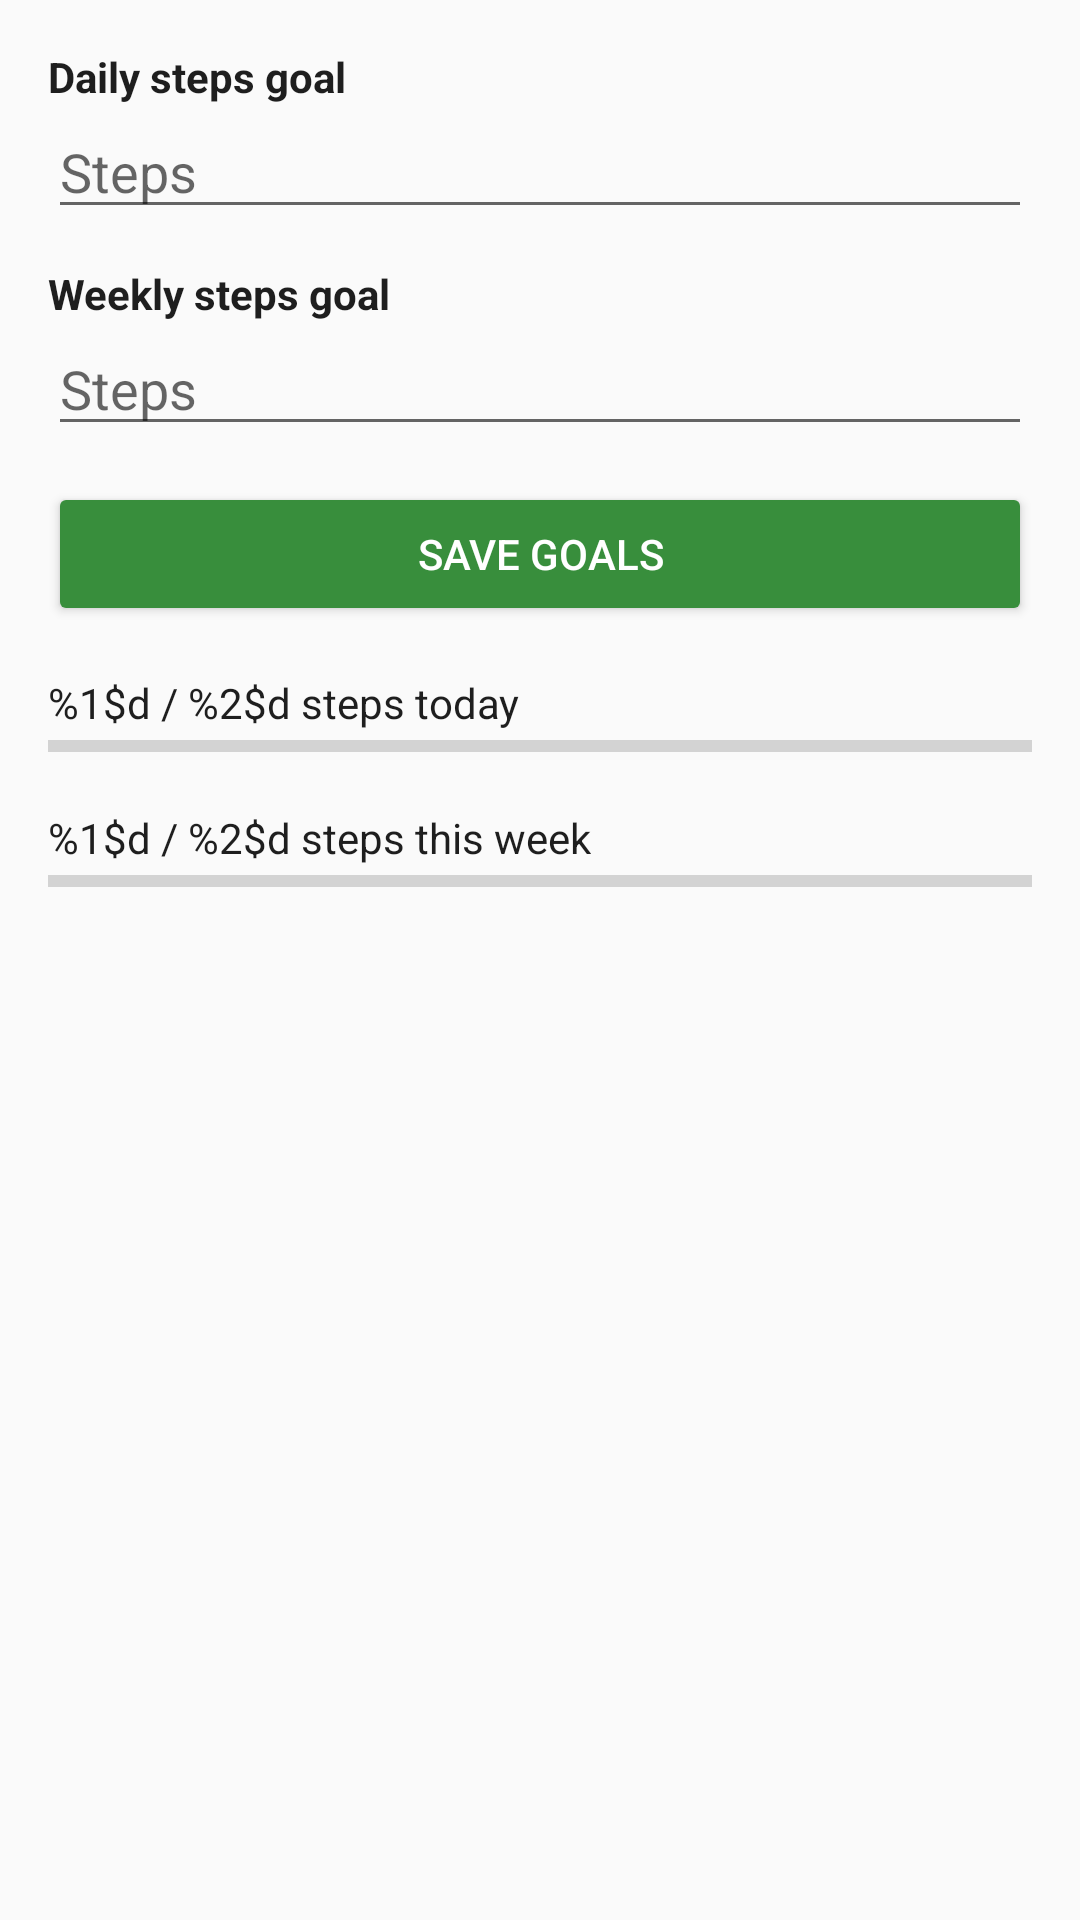

Here is an Android app screen rendered from its layout file. Give the layout XML and the strings, colors and styles it references.
<!-- AndroidManifest.xml: application theme Theme.FitTrack.Light -->
<!-- res/layout/fragment_goals.xml -->
<?xml version="1.0" encoding="utf-8"?>
<ScrollView xmlns:android="http://schemas.android.com/apk/res/android"
    android:background="@color/background"
    android:layout_width="match_parent"
    android:layout_height="match_parent">

    <LinearLayout
        android:padding="16dp"
        android:orientation="vertical"
        android:layout_width="match_parent"
        android:layout_height="wrap_content">

        <TextView
            android:text="@string/daily_goal_label"
            android:textStyle="bold"
            android:textColor="@color/onBackground"
            android:layout_width="wrap_content"
            android:layout_height="wrap_content" />

        <EditText
            android:id="@+id/input_goal_daily"
            android:hint="@string/steps"
            android:inputType="number"
            android:layout_marginBottom="12dp"
            android:layout_width="match_parent"
            android:layout_height="wrap_content" />

        <TextView
            android:text="@string/weekly_goal_label"
            android:textStyle="bold"
            android:textColor="@color/onBackground"
            android:layout_width="wrap_content"
            android:layout_height="wrap_content" />

        <EditText
            android:id="@+id/input_goal_weekly"
            android:hint="@string/steps"
            android:inputType="number"
            android:layout_marginBottom="12dp"
            android:layout_width="match_parent"
            android:layout_height="wrap_content" />

        <Button
            android:id="@+id/btn_save_goals"
            android:text="@string/save_goals"
            android:backgroundTint="@color/colorPrimary"
            android:textColor="@android:color/white"
            android:layout_width="match_parent"
            android:layout_height="wrap_content" />

        <TextView
            android:id="@+id/txt_goal_daily"
            android:text="@string/goal_daily_value"
            android:textColor="@color/onBackground"
            android:layout_marginTop="16dp"
            android:layout_width="wrap_content"
            android:layout_height="wrap_content" />

        <ProgressBar
            android:id="@+id/progress_daily"
            style="?android:attr/progressBarStyleHorizontal"
            android:progressTint="@color/colorSecondary"
            android:backgroundTint="@color/surfaceVariant"
            android:layout_width="match_parent"
            android:layout_height="10dp" />

        <TextView
            android:id="@+id/txt_goal_weekly"
            android:text="@string/goal_weekly_value"
            android:textColor="@color/onBackground"
            android:layout_marginTop="16dp"
            android:layout_width="wrap_content"
            android:layout_height="wrap_content" />

        <ProgressBar
            android:id="@+id/progress_weekly"
            style="?android:attr/progressBarStyleHorizontal"
            android:progressTint="@color/colorSecondary"
            android:backgroundTint="@color/surfaceVariant"
            android:layout_width="match_parent"
            android:layout_height="10dp" />

    </LinearLayout>
</ScrollView>
<!-- resources referenced by this layout -->
<resources>
  <color name="background">#FAFAFA</color>
  <color name="colorPrimary">#388E3C</color>
  <color name="colorSecondary">#0288D1</color>
  <color name="onBackground">#1E1E1E</color>
  <color name="surfaceVariant">#EDEDED</color>
  <string name="daily_goal_label">Daily steps goal</string>
  <string name="goal_daily_value">%1$d / %2$d steps today</string>
  <string name="goal_weekly_value">%1$d / %2$d steps this week</string>
  <string name="save_goals">Save goals</string>
  <string name="steps">Steps</string>
  <string name="weekly_goal_label">Weekly steps goal</string>
  <style name="Theme.FitTrack.Light" parent="Theme.MaterialComponents.Light.NoActionBar">
          <item name="colorPrimary">@color/colorPrimary</item>
          <item name="colorSecondary">@color/colorSecondary</item>
          <item name="android:windowBackground">@color/background</item>
      </style>
</resources>
